Image classification data set "nn_images" (iceberg-project/Seals on GitHub). Class labels (5): crabeater, emperor, pack ice, pack-ice, weddell.

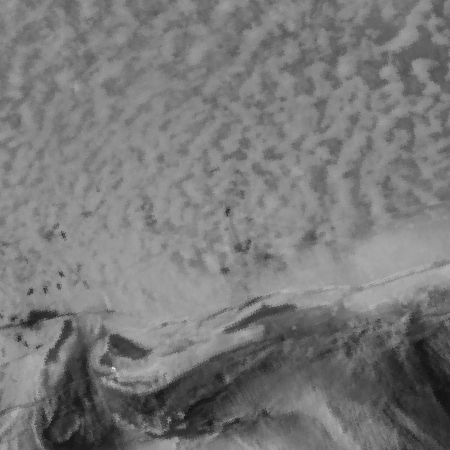
Label: weddell

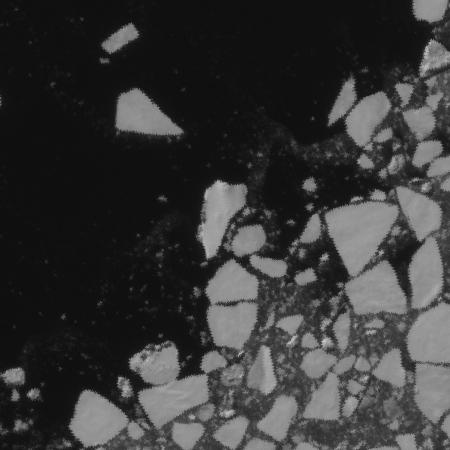
Label: pack-ice

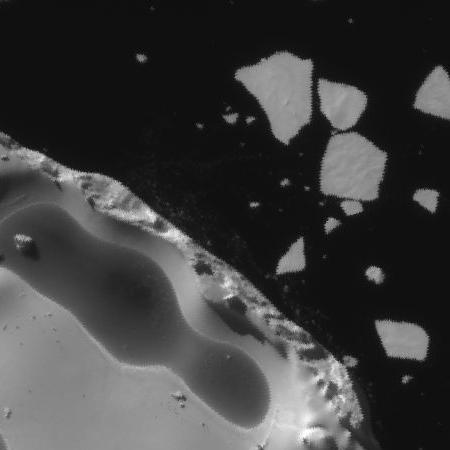
Label: pack-ice

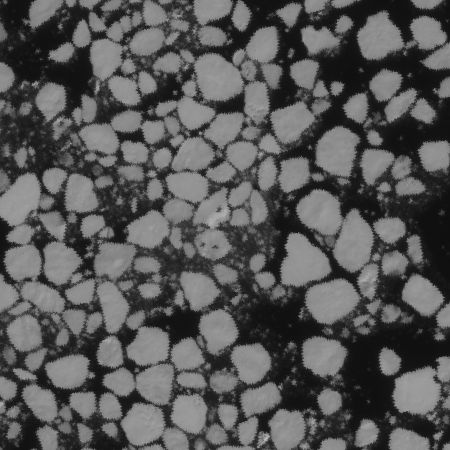
Label: crabeater

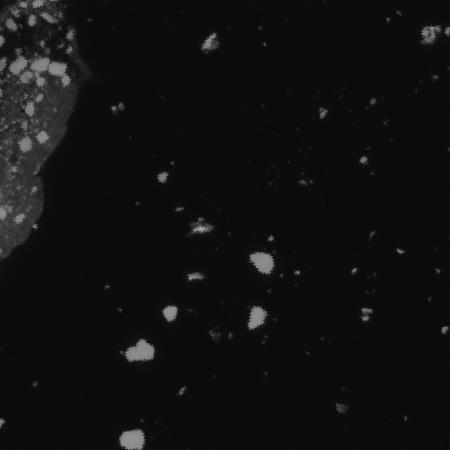
Label: pack ice

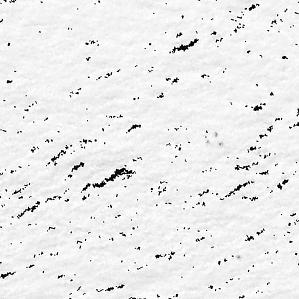
Label: emperor
